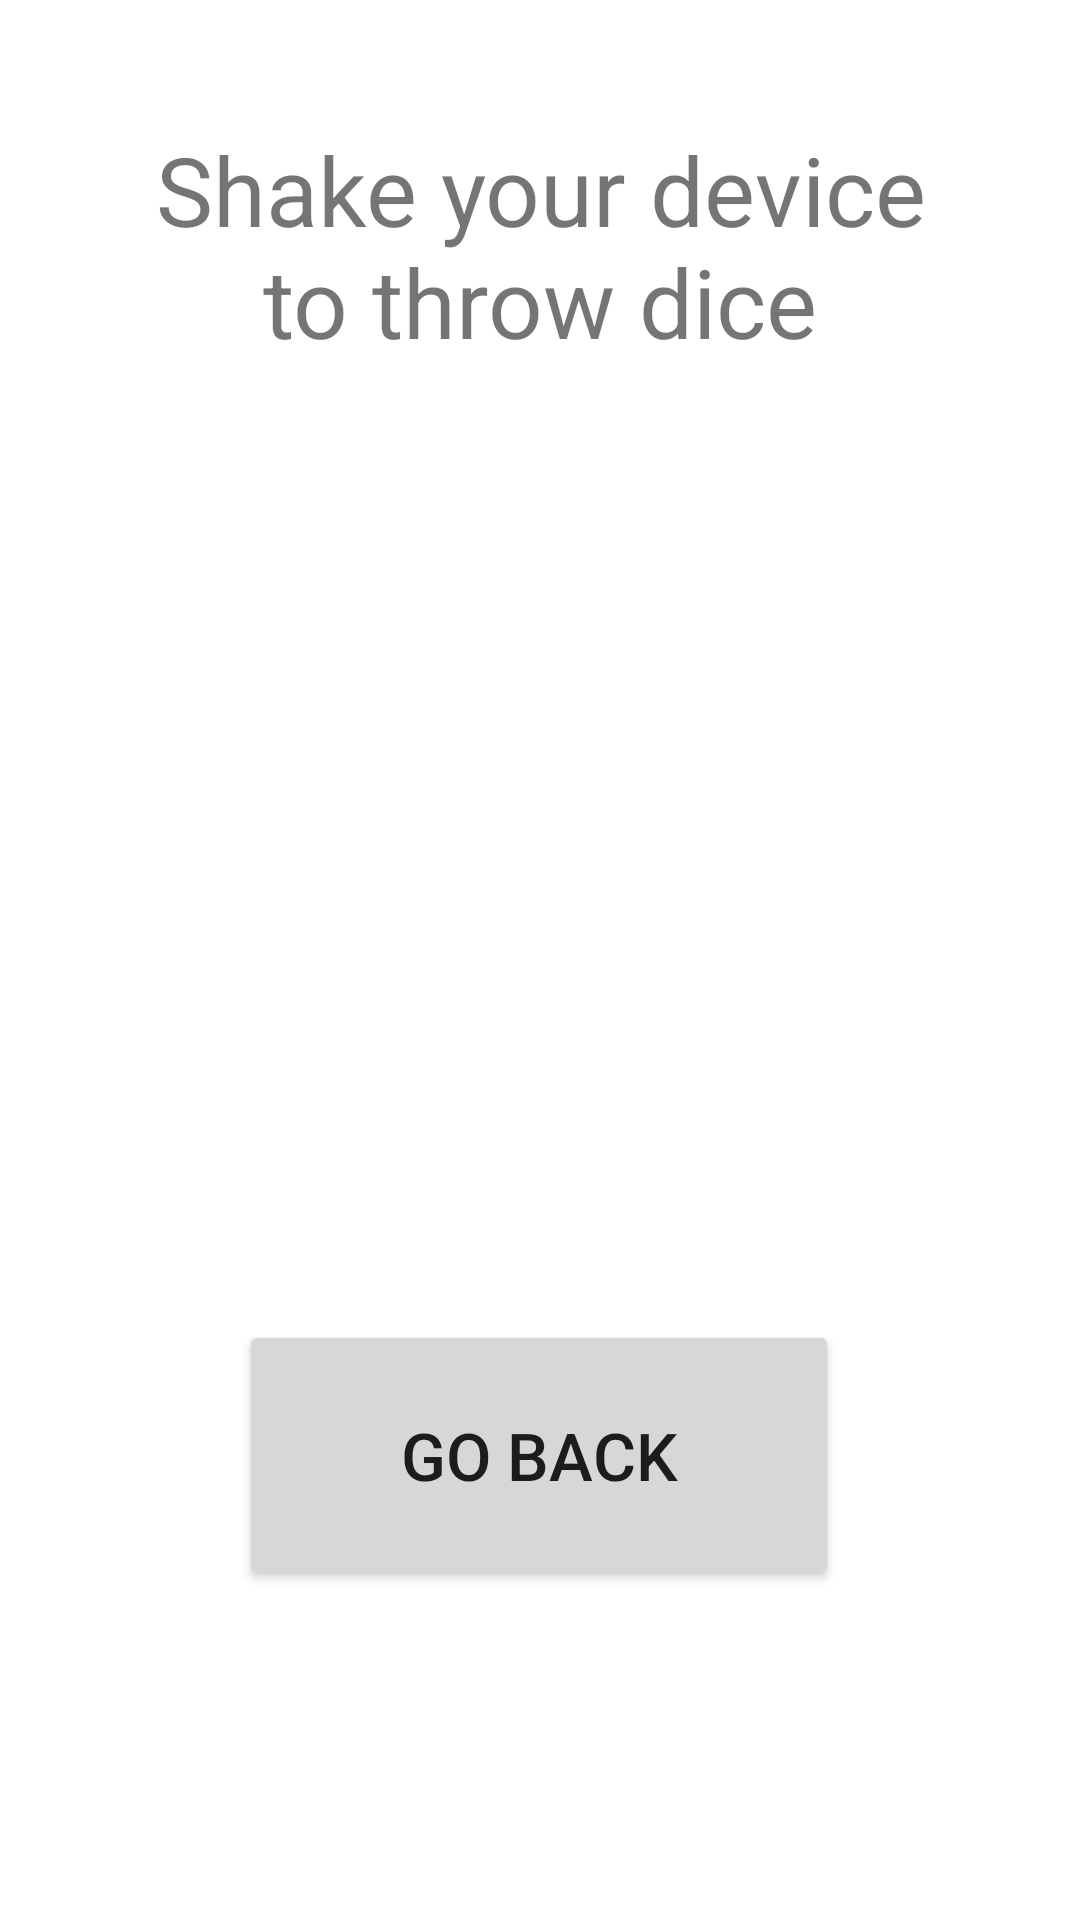

Produce the Android XML layout that renders to this screen, including the resource entries it uses.
<!-- AndroidManifest.xml: activity theme Theme.DiceThrow -->
<!-- res/layout/activity_shake.xml -->
<?xml version="1.0" encoding="utf-8"?>
<androidx.constraintlayout.widget.ConstraintLayout xmlns:android="http://schemas.android.com/apk/res/android"
    xmlns:app="http://schemas.android.com/apk/res-auto"
    xmlns:tools="http://schemas.android.com/tools"
    android:layout_width="match_parent"
    android:layout_height="match_parent"
    tools:context=".ResultActivity">

    <Button
        android:id="@+id/shake_button_go_back"
        android:layout_width="200dp"
        android:layout_height="90dp"
        android:text="@string/shake_button_go_back"
        android:textSize="@dimen/button_text_size"
        app:layout_constraintBottom_toBottomOf="parent"
        app:layout_constraintEnd_toEndOf="parent"
        app:layout_constraintHorizontal_bias="0.497"
        app:layout_constraintStart_toStartOf="parent"
        app:layout_constraintTop_toBottomOf="@+id/main_textView"
        app:layout_constraintVertical_bias="0.741" />

    <TextView
        android:id="@+id/main_textView"
        android:layout_width="269dp"
        android:layout_height="83dp"
        android:text="@string/shake_textView_device_shake"
        android:textAlignment="center"
        android:textSize="@dimen/textView_text_size"
        app:layout_constraintBottom_toBottomOf="parent"
        app:layout_constraintEnd_toEndOf="parent"
        app:layout_constraintStart_toStartOf="parent"
        app:layout_constraintTop_toTopOf="parent"
        app:layout_constraintVertical_bias="0.075" />

    <ImageView
        android:id="@+id/imageView"
        android:layout_width="309dp"
        android:layout_height="413dp"
        android:layout_marginTop="8dp"
        android:contentDescription="@string/shake_phone_icon"
        app:layout_constraintBottom_toBottomOf="parent"
        app:layout_constraintEnd_toEndOf="parent"
        app:layout_constraintStart_toStartOf="parent"
        app:layout_constraintTop_toBottomOf="@+id/main_textView"
        app:layout_constraintVertical_bias="0.0"
        app:srcCompat="@drawable/shake_phone_icon" />

</androidx.constraintlayout.widget.ConstraintLayout>
<!-- resources referenced by this layout -->
<resources>
  <dimen name="button_text_size">22sp</dimen>
  <dimen name="textView_text_size">32sp</dimen>
  <string name="shake_button_go_back">Go back</string>
  <string name="shake_textView_device_shake">Shake your device to throw dice</string>
  <style name="Theme.DiceThrow" parent="Theme.MaterialComponents.DayNight.DarkActionBar">
          
          <item name="colorPrimary">@color/purple_500</item>
          <item name="colorPrimaryVariant">@color/purple_700</item>
          <item name="colorOnPrimary">@color/white</item>
          
          <item name="colorSecondary">@color/teal_200</item>
          <item name="colorSecondaryVariant">@color/teal_700</item>
          <item name="colorOnSecondary">@color/black</item>
          
          <item name="android:statusBarColor">?attr/colorPrimaryVariant</item>
          
      </style>
  <!-- not gathered from this repository: default colours our renderer supplied (Android Studio template values) -->
  <color name="purple_500">#FF6200EE</color>
  <color name="purple_700">#FF3700B3</color>
  <color name="teal_200">#FF03DAC5</color>
  <color name="teal_700">#FF018786</color>
  <color name="black">#FF000000</color>
  <color name="white">#FFFFFFFF</color>
</resources>
